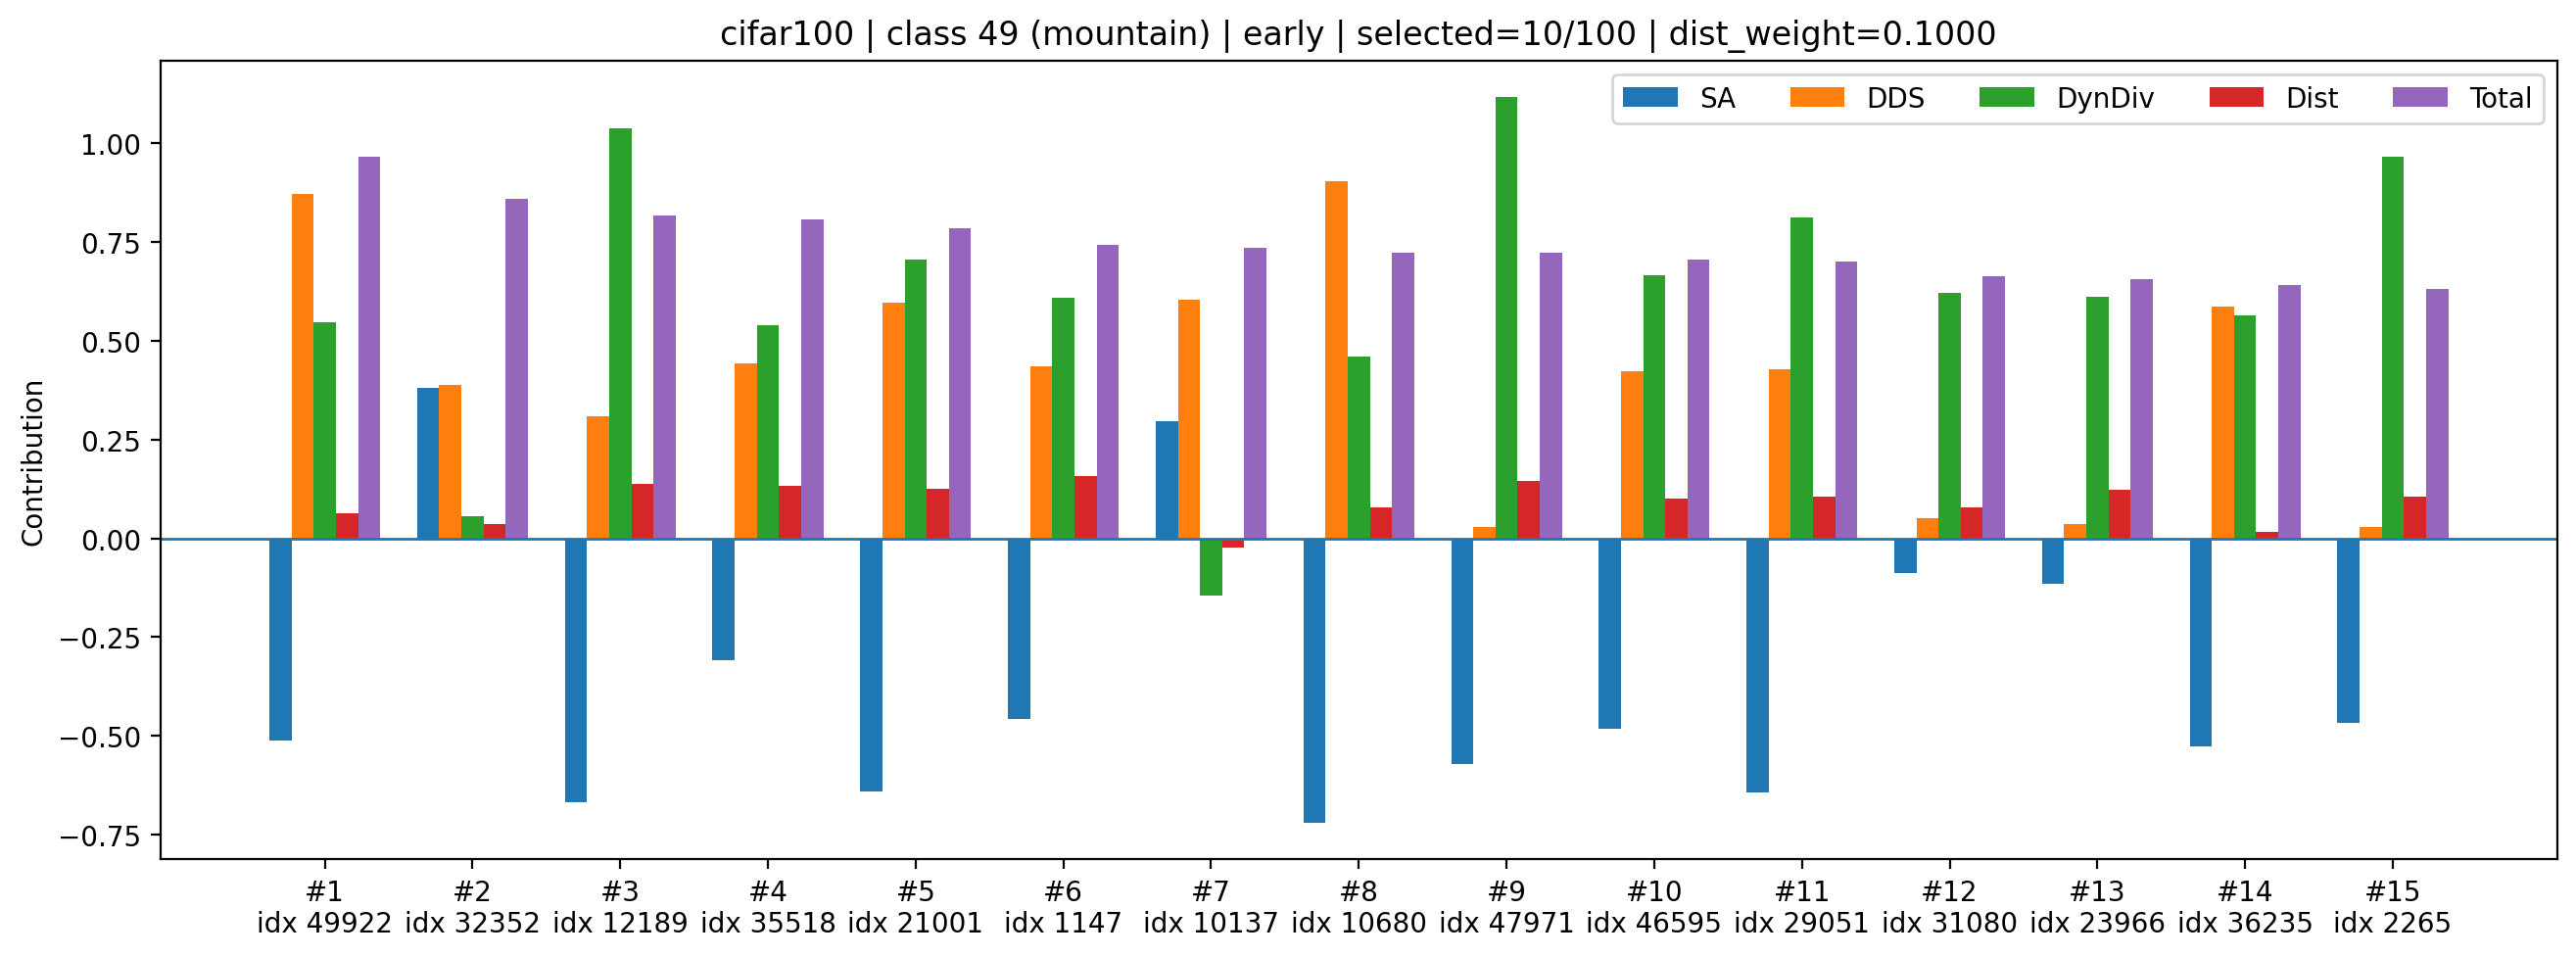

The file beside this chart, header and first rows:
rank, sample_index, class_id, selected_count_before_add, dynamic_k, old_mean_shift, new_mean_shift, dist_improve_raw, div_raw, sa_z, dds_z, div_z, dist_z, sa_component, dds_component, div_component, dist_component, total
1, 49922, 49, 10, 3, 0.08306, 0.07413, 0.008925, 1.408, -1.892, 2.835, 1.294, 0.6287, -0.5127, 0.8704, 0.5461, 0.06287, 0.9666
2, 32352, 49, 10, 3, 0.08306, 0.07479, 0.008265, 1.405, 1.402, 1.261, 0.1307, 0.36, 0.3798, 0.3872, 0.05517, 0.036, 0.8582
3, 12189, 49, 10, 3, 0.08306, 0.07229, 0.01076, 1.412, -2.466, 1.005, 2.46, 1.378, -0.668, 0.3085, 1.038, 0.1378, 0.8167
4, 35518, 49, 10, 3, 0.08306, 0.0724, 0.01066, 1.408, -1.142, 1.44, 1.28, 1.334, -0.3093, 0.4421, 0.5402, 0.1334, 0.8064
5, 21001, 49, 10, 3, 0.08306, 0.07259, 0.01047, 1.409, -2.369, 1.941, 1.673, 1.257, -0.6418, 0.5958, 0.7062, 0.1257, 0.786
6, 1147, 49, 10, 3, 0.08306, 0.07178, 0.01127, 1.409, -1.692, 1.417, 1.442, 1.585, -0.4584, 0.4352, 0.6084, 0.1585, 0.7437
7, 10137, 49, 10, 3, 0.08306, 0.07623, 0.006826, 1.403, 1.096, 1.968, -0.3417, -0.2262, 0.2968, 0.6041, -0.1442, -0.02262, 0.7341
8, 10680, 49, 10, 3, 0.08306, 0.07374, 0.009313, 1.408, -2.659, 2.946, 1.09, 0.7867, -0.7203, 0.9046, 0.4601, 0.07867, 0.7231
9, 47971, 49, 10, 3, 0.08306, 0.07212, 0.01094, 1.412, -2.107, 0.09709, 2.648, 1.45, -0.5707, 0.02981, 1.118, 0.145, 0.7218
10, 46595, 49, 10, 3, 0.08306, 0.07318, 0.009875, 1.409, -1.783, 1.374, 1.577, 1.016, -0.4831, 0.422, 0.6657, 0.1016, 0.7062
11, 29051, 49, 10, 3, 0.08306, 0.07311, 0.00995, 1.41, -2.373, 1.394, 1.922, 1.046, -0.6428, 0.4279, 0.8112, 0.1046, 0.7009
12, 31080, 49, 10, 3, 0.08306, 0.07375, 0.009303, 1.409, -0.3255, 0.1695, 1.473, 0.7826, -0.08819, 0.05204, 0.6219, 0.07826, 0.664
13, 23966, 49, 10, 3, 0.08306, 0.07264, 0.01041, 1.409, -0.4264, 0.1202, 1.449, 1.235, -0.1155, 0.0369, 0.6116, 0.1235, 0.6564
14, 36235, 49, 10, 3, 0.08306, 0.07527, 0.007784, 1.408, -1.943, 1.908, 1.338, 0.164, -0.5265, 0.5857, 0.5649, 0.0164, 0.6405
15, 2265, 49, 10, 3, 0.08306, 0.07306, 0.009997, 1.411, -1.724, 0.09059, 2.286, 1.066, -0.4671, 0.02781, 0.965, 0.1066, 0.6323
